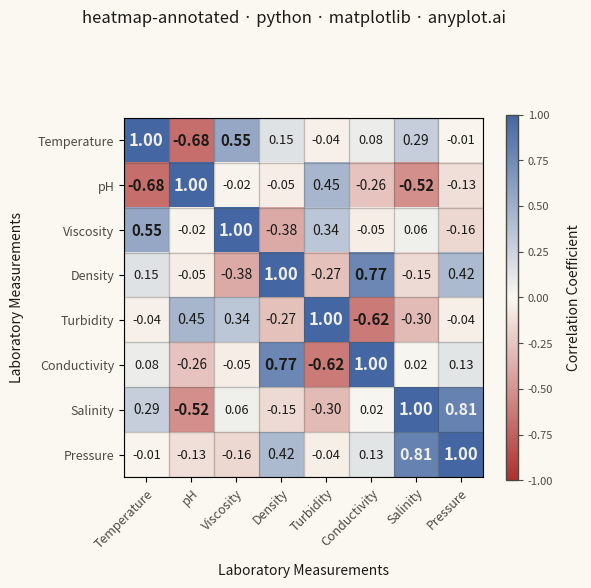

Reproduce this figure in Python.
"""anyplot.ai
heatmap-annotated: Annotated Heatmap
Library: matplotlib | Python 3.13
Quality: pending | Updated: 2026-08-05
"""

import os

import matplotlib.pyplot as plt
import numpy as np
from matplotlib.colors import LinearSegmentedColormap


# Theme tokens (see prompts/default-style-guide.md "Theme-adaptive Chrome")
THEME = os.getenv("ANYPLOT_THEME", "light")
PAGE_BG = "#FAF8F1" if THEME == "light" else "#1A1A17"
INK = "#1A1A17" if THEME == "light" else "#F0EFE8"
INK_SOFT = "#4A4A44" if THEME == "light" else "#B8B7B0"
CELL_LIGHT_TEXT = "#F0EFE8"  # fixed light-ink chrome value, for contrast on dark cell fills in either theme

# Imprint diverging colormap — correlations have a meaningful zero midpoint
midpoint = PAGE_BG
imprint_div = LinearSegmentedColormap.from_list("imprint_div", ["#AE3030", midpoint, "#4467A3"])

# Data: laboratory measurement correlations
np.random.seed(42)
measurements = ["Temperature", "pH", "Viscosity", "Density", "Turbidity", "Conductivity", "Salinity", "Pressure"]
n = len(measurements)

# Generate a realistic correlation matrix (symmetric, diagonal = 1)
base = np.random.randn(n, n) * 0.3
correlation = (base + base.T) / 2
np.fill_diagonal(correlation, 1.0)
correlation = np.clip(correlation, -1, 1)

# Add realistic scientific correlations
correlation[0, 1] = correlation[1, 0] = -0.68  # Temperature-pH: negative
correlation[0, 2] = correlation[2, 0] = 0.55  # Temperature-Viscosity: positive
correlation[3, 5] = correlation[5, 3] = 0.77  # Density-Conductivity: strong positive
correlation[4, 5] = correlation[5, 4] = -0.62  # Turbidity-Conductivity: negative
correlation[6, 7] = correlation[7, 6] = 0.81  # Salinity-Pressure: strong positive
correlation[1, 4] = correlation[4, 1] = 0.45  # pH-Turbidity: positive

# Plot — square format for a symmetric matrix (see default-style-guide.md "Visual Sizing Defaults")
fig, ax = plt.subplots(figsize=(6, 6), dpi=400, facecolor=PAGE_BG)
ax.set_facecolor(PAGE_BG)

im = ax.imshow(correlation, cmap=imprint_div, vmin=-1, vmax=1, aspect="equal")

# Colorbar
cbar = ax.figure.colorbar(im, ax=ax, shrink=0.8, aspect=30)
cbar.ax.tick_params(labelsize=8, colors=INK_SOFT)
cbar.set_label("Correlation Coefficient", fontsize=10, labelpad=10, color=INK)
cbar.outline.set_edgecolor(INK_SOFT)
cbar.outline.set_linewidth(1)

# Ticks and category labels
ax.set_xticks(np.arange(n))
ax.set_yticks(np.arange(n))
ax.set_xticklabels(measurements, fontsize=9, color=INK_SOFT)
ax.set_yticklabels(measurements, fontsize=9, color=INK_SOFT)
plt.setp(ax.get_xticklabels(), rotation=45, ha="right", rotation_mode="anchor")

# Cell annotations — text color and weight computed from the cell's actual render
# luminance (not a fixed value threshold), so contrast stays correct across the
# full imprint_div range; magnitude scales size/weight to reinforce the strongest
# relationships visually, echoing the color-driven hierarchy.
for i in range(n):
    for j in range(n):
        value = correlation[i, j]
        r, g, b, _ = im.cmap(im.norm(value))
        luminance = 0.299 * r + 0.587 * g + 0.114 * b
        text_color = INK if luminance > 0.5 else CELL_LIGHT_TEXT
        weight = "bold" if abs(value) >= 0.5 else "normal"
        size = 9 + 3 * abs(value)
        ax.text(j, i, f"{value:.2f}", ha="center", va="center", color=text_color, fontsize=size, fontweight=weight)

# Styling — suptitle centers on the full figure (incl. colorbar), unlike ax.set_title
fig.suptitle("heatmap-annotated · python · matplotlib · anyplot.ai", fontsize=12, fontweight="medium", color=INK)
ax.set_xlabel("Laboratory Measurements", fontsize=10, labelpad=10, color=INK)
ax.set_ylabel("Laboratory Measurements", fontsize=10, labelpad=10, color=INK)

# Subtle grid between cells
ax.set_xticks(np.arange(n + 1) - 0.5, minor=True)
ax.set_yticks(np.arange(n + 1) - 0.5, minor=True)
ax.grid(which="minor", color=INK_SOFT, linestyle="-", linewidth=1, alpha=0.3)
ax.tick_params(which="minor", bottom=False, left=False)

plt.tight_layout(rect=(0, 0, 1, 0.96))
plt.savefig(f"plot-{THEME}.png", dpi=400, facecolor=PAGE_BG)  # bbox_inches MUST stay default (None)
